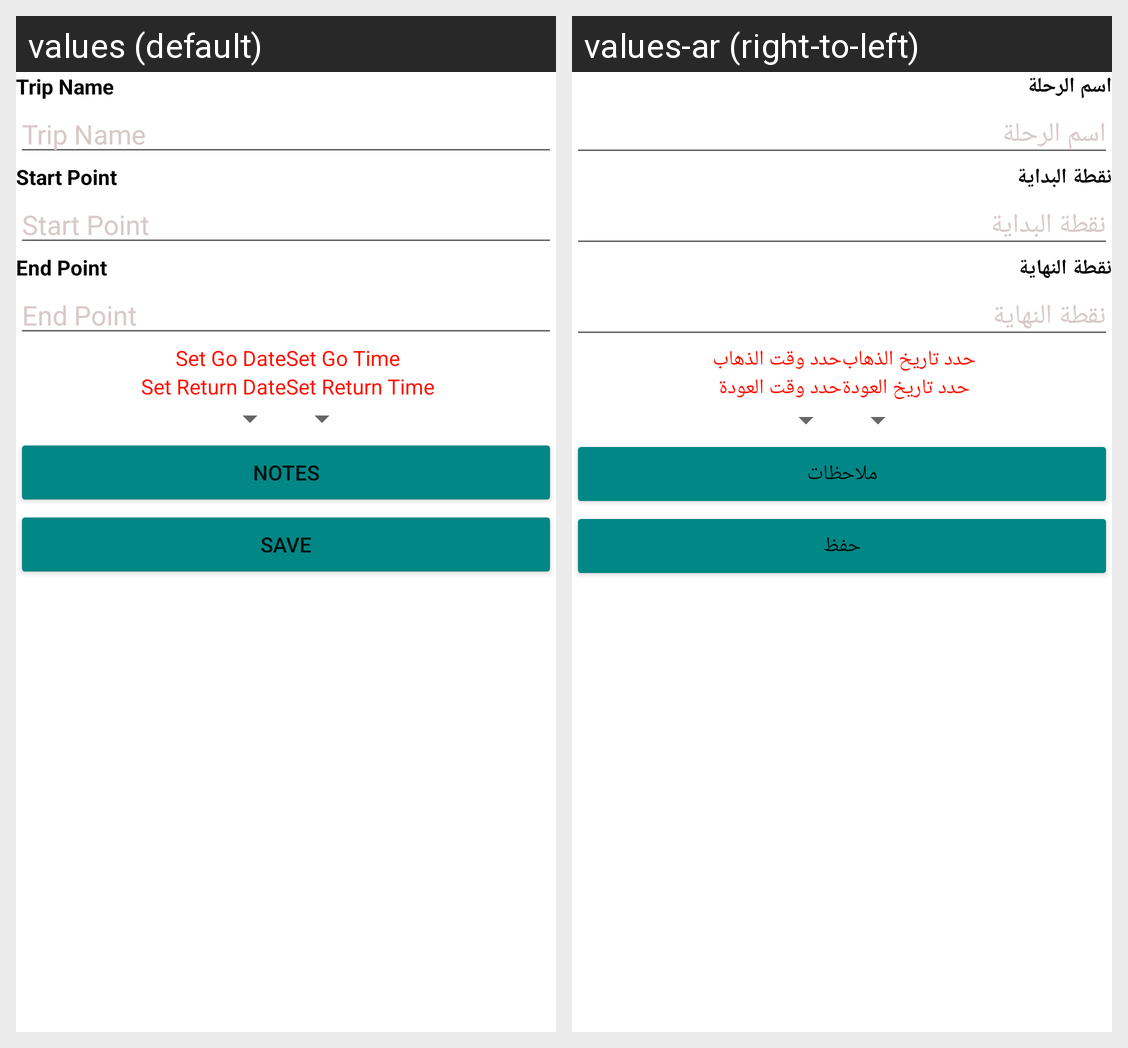

Here is an Android app screen in its default locale and in the app's own translations. Write out the translated-string differences for the strings that appear on this screen.
Android screen res/layout/activity_add_and_edit.xml rendered under 2 locales, left to right: values (default), values-ar (right-to-left). Device: Nexus 5 (rendered at 1080×1920; each locale shown at half size, 540×960, under a caption strip naming it); theme AppTheme.NoActionBar.
Strings drawn on this screen, with the default value and each locale's value (text and hints the layout hard-codes, and strings that could not be matched under every locale, appear in the picture but are not listed):

trip_name
  values: Trip Name
  values-ar: اسم الرحلة

start_point
  values: Start Point
  values-ar: نقطة البداية

end_point
  values: End Point
  values-ar: نقطة النهاية

set_go_date
  values: Set Go Date
  values-ar: حدد تاريخ الذهاب

set_go_time
  values: Set Go Time
  values-ar: حدد وقت الذهاب

set_return_date
  values: Set Return Date
  values-ar: حدد تاريخ العودة

set_return_time
  values: Set Return Time
  values-ar: حدد وقت العودة

notes
  values: Notes
  values-ar: ملاحظات

save
  values: Save
  values-ar: حفظ
